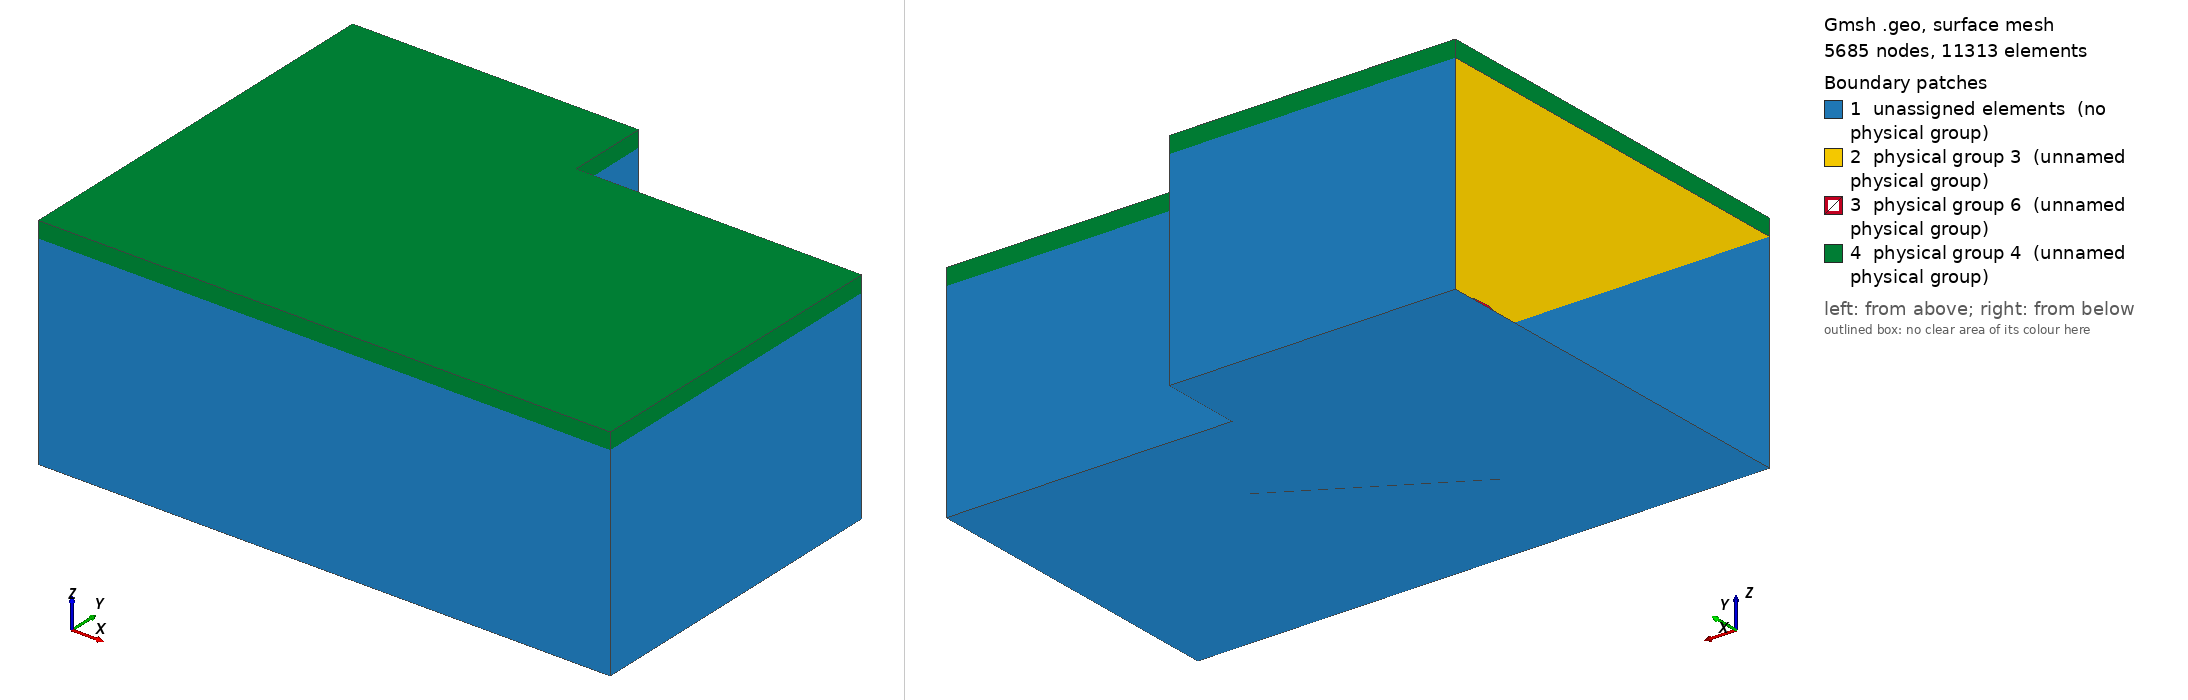

Gmsh geometry script, surface-meshed: 5685 nodes, 11313 surface elements. Boundary patches (legend numbers): 1 unassigned elements (no physical group), 2 physical group 3 (unnamed physical group), 3 physical group 6 (unnamed physical group), 4 physical group 4 (unnamed physical group). Left view from above one corner, right view from below the opposite corner. Legend entries are the model's physical surfaces; 'unassigned elements' are surfaces in no physical group. The drawing asked Gmsh for element sizes between 1% and 20% of the model's largest extent; the script's own settings can give other sizes.

=== cavity7_with_porous_air_for_article.geo (drawn) ===
// Parameters: acoustic cavity
lx1 = 7.0;
ly1 = 4.0;
lz1 = 2.5;

ly2 = 1.0;
lx2 = 3.5;

lx3 =         2;
ly3 = 2.0;
l4 = 2.5;
lz4 = 2.0;
r4   = 0.5;
e4   = 0.2;
deg=       30;
angle = deg*Pi/180;


// porous
ee = 0.20;

// size of elements
h = lx1/30;
h2 = ee/1;


lx5 = 6.0;
ly5 = 1.0;
lz5 = 1.5;
h5  = 1.0;

Mesh.CharacteristicLengthMax=1.5*h;
Mesh.ElementOrder = 1;

// Cavity: Corners
Point(1) = {0,     0  , 0, h};
Point(2) = {lx1,    0  , 0, h};
Point(3) = {lx1,    ly1 , 0, h};
Point(4) = {0 ,    ly1 , 0, h};

Point(5) = {0,     0  , lz1, h2};
Point(6) = {lx1,    0  , lz1, h2};
Point(7) = {lx1,    ly1 , lz1, h2};
Point(8) = {0 ,    ly1 , lz1, h2};

Point(9) = {0,     ly1+ly2  , 0, h};
Point(10) = {lx2,     ly1+ly2  , 0, h};
Point(11) = {lx2,     ly1  , 0, h};
Point(12) = {0,     ly1+ly2  , lz1, h2};
Point(13) = {lx2,     ly1+ly2  , lz1, h2};
Point(14) = {lx2,     ly1  , lz1, h2};

// Cavity: lines
Line(1) = {1, 4};
Line(2) = {4, 9};
Line(3) = {9, 10};
Line(4) = {10, 11};
Line(5) = {11, 3};
Line(6) = {3, 2};
Line(7) = {2, 1};
Line(8) = {1, 5};
Line(9) = {4, 8};
Line(10) = {9, 12};
Line(11) = {10, 13};
Line(12) = {11, 14};
Line(13) = {3, 7};
Line(14) = {2, 6};
Line(15) = {5, 8};
Line(16) = {8, 12};
Line(17) = {12, 13};
Line(18) = {13, 14};
Line(19) = {14, 7};
Line(20) = {7, 6};
Line(21) = {6, 5};

// control volume
Point(31) = {lx5-h5/2,     ly5-h5/2  , lz5-h5/2, h/2.5};
Point(32) = {lx5-h5/2,    ly5-h5/2  , lz5+h5/2, h/2.5};
Point(33) = {lx5+h5/2,     ly5-h5/2  , lz5-h5/2, h/2.5};
Point(34) = {lx5+h5/2,    ly5-h5/2  , lz5+h5/2, h/2.5};
Point(35) = {lx5-h5/2,     ly5+h5/2  , lz5-h5/2, h/2.5};
Point(36) = {lx5-h5/2,    ly5+h5/2  , lz5+h5/2, h/2.5};
Point(37) = {lx5+h5/2,     ly5+h5/2  , lz5-h5/2, h/2.5};
Point(38) = {lx5+h5/2,    ly5+h5/2  , lz5+h5/2, h/2.5};
Line(75) = {33, 37};
Line(76) = {37, 35};
Line(77) = {35, 31};
Line(78) = {31, 33};
Line(79) = {33, 34};
Line(80) = {37, 38};
Line(81) = {38, 36};
Line(82) = {36, 32};
Line(83) = {32, 34};
Line(84) = {34, 38};
Line(85) = {35, 36};
Line(86) = {31, 32};
Line Loop(87) = {75, 80, -84, -79};
Plane Surface(88) = {87};
Line Loop(89) = {76, 85, -81, -80};
Plane Surface(90) = {89};
Line Loop(91) = {77, 86, -82, -85};
Plane Surface(92) = {91};
Line Loop(93) = {78, 79, -83, -86};
Plane Surface(94) = {93};
Line Loop(95) = {75, 76, 77, 78};
Plane Surface(96) = {95};
Line Loop(97) = {84, 81, 82, 83};
Plane Surface(98) = {97};

// wall: corners
Point(15) = {lx3,     ly3  , 0, h/3};
Point(16) = {lx3+l4,     ly3  , 0, h/3};
Point(17) = {lx3,     ly3  , lz4-r4 , h/3};
Point(18) = {lx3+l4,     ly3  , lz4-r4, h/3};
Point(19) = {lx3+r4,     ly3  , lz4-r4 , h/3};
Point(20) = {lx3+l4-r4,     ly3  , lz4-r4, h/3};
Point(21) = {lx3+r4,     ly3  , lz4 , (h2+h)/2};
Point(22) = {lx3+l4-r4,     ly3  , lz4, (h2+h)/2};

// rotate wall
Rotate {{0, 0, 1}, {lx3+l4/2, ly3, 0}, angle} {
  Point{ 18, 20, 21, 19, 17, 16, 15, 22};
}

Line(140) = {15, 16};
Line(141) = {16, 18};
Line(142) = {22, 21};
Line(143) = {17, 15};
Circle(144) = {18, 20, 22};
Circle(145) = {21, 19, 17};
Line Loop(154) = {141, 144, 142, 145, 143, 140};
Plane Surface(155) = {154};

// volume




Line Loop(113) = {6, 14, -20, -13};
Ruled Surface(114) = {113};
Line Loop(115) = {5, 13, -19, -12};
Ruled Surface(116) = {115};
Line Loop(117) = {4, 12, -18, -11};
Ruled Surface(118) = {117};
Line Loop(119) = {3, 11, -17, -10};
Ruled Surface(120) = {119};
Line Loop(121) = {2, 10, -16, -9};
Ruled Surface(122) = {121};
Line Loop(123) = {1, 9, -15, -8};
Ruled Surface(124) = {123};
Line Loop(125) = {7, 8, -21, -14};
Ruled Surface(126) = {125};
Line Loop(127) = {7, 1, 2, 3, 4, 5, 6};
Line Loop(130) = {21, 15, 16, 17, 18, 19, 20};
Plane Surface(131) = {130};

// Porous media
Translate {0, 0, ee} {
  Duplicata { Surface{131}; }
}
Line(256) = {12, 48};
Line(257) = {5, 40};
Line(258) = {6, 39};
Line(259) = {7, 60};
Line(260) = {14, 56};
Line(261) = {13, 52};
Line Loop(262) = {21, 257, -157, -258};
Plane Surface(263) = {262};
Line Loop(264) = {258, -163, -259, 20};
Plane Surface(265) = {264};
Line Loop(266) = {259, -162, -260, 19};
Plane Surface(267) = {266};
Line Loop(268) = {260, -161, -261, 18};
Plane Surface(269) = {268};
Line Loop(270) = {17, 261, -160, -256};
Plane Surface(271) = {270};
Line Loop(272) = {15, 16, 256, -159, -158, -257};
Plane Surface(273) = {272};

Plane Surface(274) = {127};


Surface Loop(275) = {96, 88, 90, 92, 94, 98};
Volume(276) = {275};

Surface Loop(277) = {124, 274, 126, 114, 116, 118, 120, 122, 131};
Volume(278) = {275, 277};

Surface Loop(279) = {271, 269, 267, 265, 263, 273, 156, 131};
Volume(280) = {279};

Physical Volume(1) = {278,276}; // air cavity + controlled air volume

Physical Volume(5) = {276}; // controlled air volume (small)

Physical Volume(2) = {280}; // porous volume

Physical Surface(3) = {131}; // [porous]-[air cavity] : interface surface

Physical Surface(4) = {265, 267, 269, 271, 273, 263, 156};// porous external surface

Physical Surface(6) = {155}; // Structure surface

Physical Line(7) = {143, 145, 142, 144, 141};// Structure edge of the free boundary in air

Delete {
  Line{9};
}
Delete {
  Line{9};
}
Delete {
  Line{9};
}
Delete {
  Surface{124};
}
Delete {
  Volume{278};
}
Delete {
  Volume{280};
}
Delete {
  Volume{276};
}
Delete {
  Surface{124};
}
Delete {
  Surface{122};
}
Delete {
  Line{9};
}
